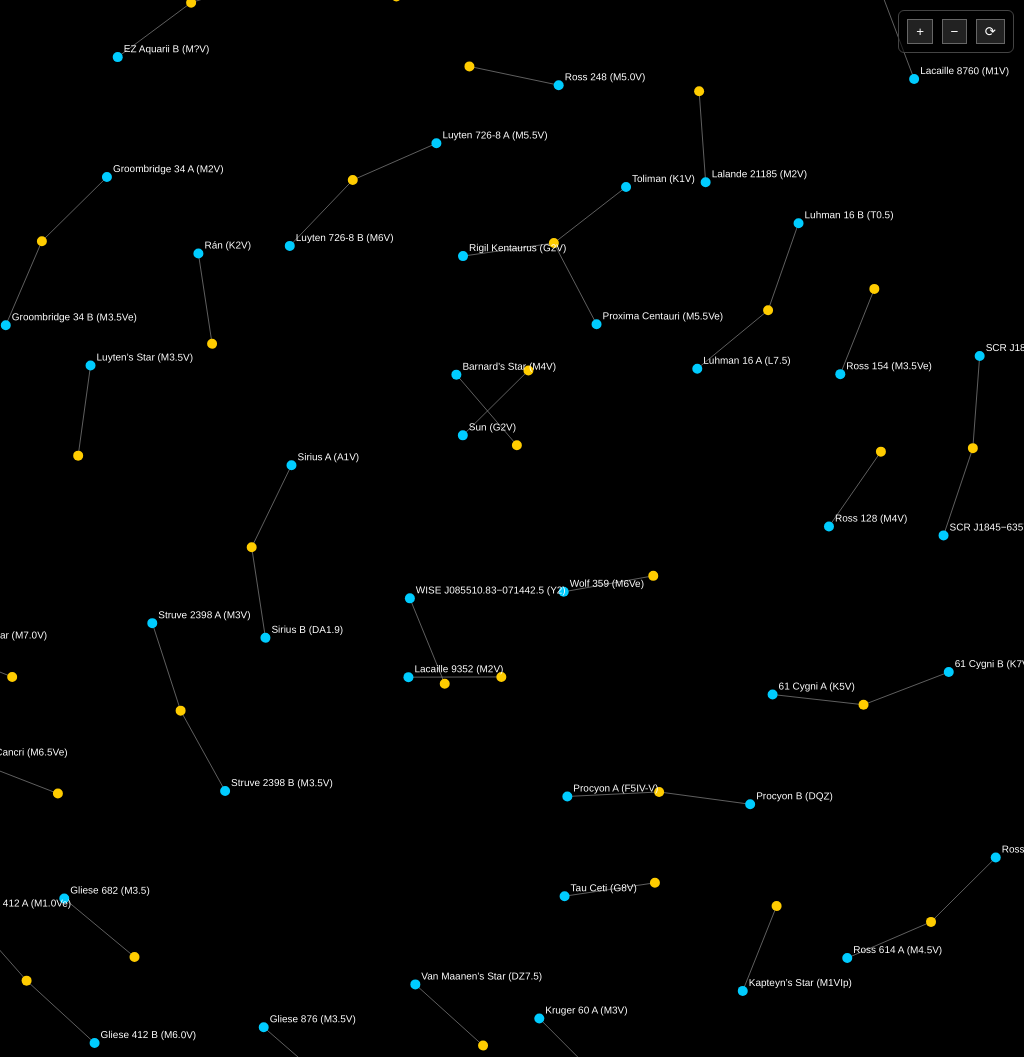
D3 v7 page, settled after 480 driven frames (8 s of simulated time); the page loaded 1 data file(s).


    function convertSystemsToGraph(data) {
      const nodes = [], links = [];
      if (!data || !data.systems) return { nodes, links };
      data.systems.forEach((system, i) => {
        const sysName = system.name || `System_${i}`;
        nodes.push({ id: sysName, label: sysName, group: 1 });
        if (system.stars) {
          system.stars.forEach((star, j) => {
            const starId = `${sysName}_${star.name || "Star_" + j}`;
            nodes.push({
              id: starId,
              label: star.name || `Star_${j}`,
              name: star.name || "",
              magnitude: star.magnitude || "",
              class: star.class || "",
              group: 2
            });
            links.push({ source: sysName, target: starId });
          });
        }
      });
      return { nodes, links };
    }

    d3.json("systems.json").then(function(hotmapsRaw) {
      const graph = convertSystemsToGraph(hotmapsRaw);
      const svg = d3.select("svg");
      const g = svg.append("g");

      const width = window.innerWidth;
      const height = window.innerHeight;

      const simulation = d3.forceSimulation(graph.nodes)
        .force("link", d3.forceLink(graph.links).id(d => d.id).distance(90))
        .force("charge", d3.forceManyBody().strength(-40))
        .force("center", d3.forceCenter(width / 2, height / 2));

      const link = g.append("g")
        .selectAll("line")
        .data(graph.links)
        .enter().append("line");

      const node = g.append("g")
        .selectAll("circle")
        .data(graph.nodes)
        .enter().append("circle")
        .attr("r", 5)
        .attr("fill", d => d.group === 1 ? "#ffcc00" : "#00ccff")
        .call(d3.drag()
          .on("start", dragstarted)
          .on("drag", dragged)
          .on("end", dragended));

      node.append("title")
        .text(d => `${d.label || "frequency cluster"}\n${d.name ? "Name: " + d.name + "\n" : ""}${d.magnitude ? "Magnitude: " + d.magnitude + "\n" : ""}${d.class ? "Class: " + d.class : ""}`);

      const labels = g.append("g")
        .selectAll("text")
        .data(graph.nodes.filter(d => d.group === 2))
        .enter()
        .append("text")
        .text(d => d.name ? `${d.name} (${d.class})` : d.label)
        .attr("dy", -8);

      simulation.on("tick", () => {
        link
          .attr("x1", d => d.source.x)
          .attr("y1", d => d.source.y)
          .attr("x2", d => d.target.x)
          .attr("y2", d => d.target.y);
        node
          .attr("cx", d => d.x)
          .attr("cy", d => d.y);
        labels
          .attr("x", d => d.x + 6)
          .attr("y", d => d.y + 3);
      });

      // === Zoom & Pan ===
      const zoom = d3.zoom()
        .scaleExtent([0.3, 5])
        .on("zoom", (event) => g.attr("transform", event.transform));
      svg.call(zoom);

      document.getElementById("zoom_in").onclick = () =>
        svg.transition().call(zoom.scaleBy, 1.3);
      document.getElementById("zoom_out").onclick = () =>
        svg.transition().call(zoom.scaleBy, 1 / 1.3);
      document.getElementById("reset").onclick = () =>
        svg.transition().call(zoom.transform, d3.zoomIdentity);

      // Лёгкое вращение (эффект “трёхмерности”)
      d3.interval(() => {
        g.attr("transform", (prev => {
          const current = d3.zoomTransform(svg.node());
          return current + " rotate(0.1)";
        }));
      }, 300);

      function dragstarted(event, d) {
        if (!event.active) simulation.alphaTarget(0.3).restart();
        d.fx = d.x;
        d.fy = d.y;
      }
      function dragged(event, d) {
        d.fx = event.x;
        d.fy = event.y;
      }
      function dragended(event, d) {
        if (!event.active) simulation.alphaTarget(0);
        d.fx = null;
        d.fy = null;
      }

      console.log("✅ Граф с zoom/pan/rotate загружен:", graph);
    });
  

### data: systems.json
{
 "systems": [
  {
   "name": null,
   "othernames": [],
   "SIMBAD": null,
   "stars": [
    "{... 9 keys}"
   ]
  },
  {
   "name": "Alpha Centauri",
   "othernames": [
    "α Cen"
   ],
   "SIMBAD": "@9700397",
   "stars": [
    "{... 9 keys}",
    "{... 9 keys}",
    "{... 9 keys}"
   ]
  },
  {
   "name": null,
   "othernames": [],
   "SIMBAD": null,
   "stars": [
    "{... 9 keys}"
   ]
  },
  {
   "name": "Luhman 16",
   "othernames": [
    "LUH 16",
    "WISE J104915.57−531906.1",
    "WISE 1049−5319"
   ],
   "SIMBAD": "@8048683",
   "stars": [
    "{... 9 keys}",
    "{... 9 keys}"
   ]
  },
  {
   "name": null,
   "othernames": [],
   "SIMBAD": null,
   "stars": [
    "{... 9 keys}"
   ]
  },
  {
   "name": null,
   "othernames": [],
   "SIMBAD": null,
   "stars": [
    "{... 9 keys}"
   ]
  },
  {
   "name": null,
   "othernames": [],
   "SIMBAD": null,
   "stars": [
    "{... 9 keys}"
   ]
  },
  {
   "name": "Sirius",
   "othernames": [
    "Alpha Canis Majoris",
    "α CMa",
    "Gliese 244"
   ],
   "SIMBAD": "@8399845",
   "stars": [
    "{... 9 keys}",
    "{... 9 keys}"
   ]
  },
  "... 159 more items"
 ]
}